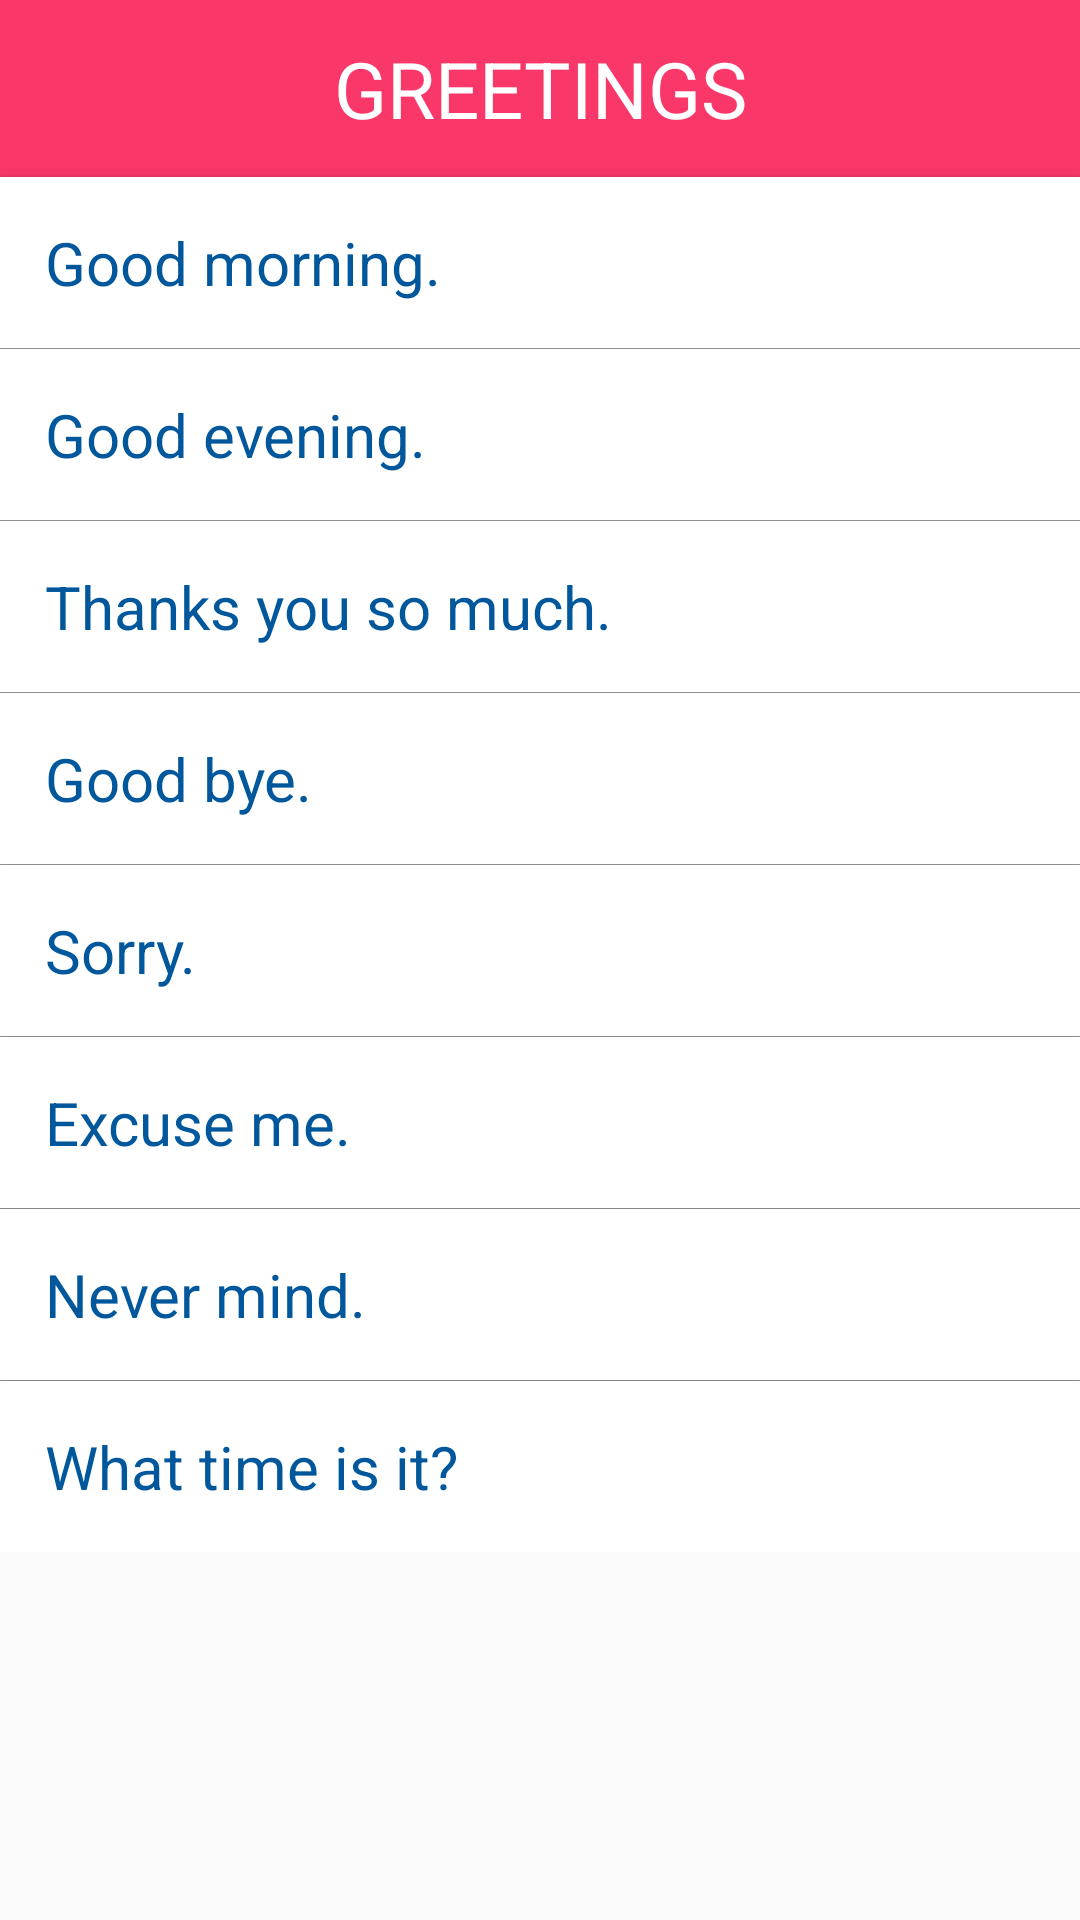

Produce the Android XML layout that renders to this screen, including the resource entries it uses.
<!-- AndroidManifest.xml: application theme Theme.AppCompat.Light.NoActionBar -->
<!-- res/layout/activity_greetings.xml -->
<ScrollView
    xmlns:android="http://schemas.android.com/apk/res/android"
    xmlns:tools="http://schemas.android.com/tools"
    android:layout_width="match_parent"
    android:layout_height="match_parent"
    tools:context=".GreetingsActivity">

    <LinearLayout
        android:layout_width="match_parent"
        android:layout_height="match_parent"
        android:background="#BBDEFB"
        android:orientation="vertical">


        <TextView
            style="@style/title"
            android:text="Greetings"
             />

        <Button
            style="@style/HeaderFont"
            android:onClick="GoodMorning"
            android:text="Good morning." />

        <View
            style="@style/Line" />

        <Button
            style="@style/HeaderFont"
            android:onClick="GoodEvening"
            android:text="Good evening." />

        <View
            style="@style/Line" />


        <Button
            style="@style/HeaderFont"
            android:onClick="Thank"
            android:text="Thanks you so much." />

        <View
            style="@style/Line" />

        <Button
            style="@style/HeaderFont"
            android:onClick="GoodBye"
            android:text="Good bye." />

        <View
            style="@style/Line" />

        <Button
            style="@style/HeaderFont"
            android:onClick="Sorry"
            android:text="Sorry." />

        <View
            style="@style/Line" />

        <Button
            style="@style/HeaderFont"
            android:onClick="Excuse"
            android:text="Excuse me." />

        <View
            style="@style/Line" />

        <Button
            style="@style/HeaderFont"
            android:onClick="Never"
            android:text="Never mind." />

        <View
            style="@style/Line" />

        <Button
            style="@style/HeaderFont"
            android:onClick="Time"
            android:text="What time is it?" />

    </LinearLayout>
</ScrollView>
<!-- resources referenced by this layout -->
<resources>
  <style name="HeaderFont" parent="@android:style/TextAppearance.Medium">
  
          <item name="android:layout_width">match_parent</item>
          <item name="android:layout_height">wrap_content</item>
          <item name="android:background">#FFFFFF</item>
          <item name="android:textSize">20sp</item>
          <item name="android:textAppearance">?android:attr/textAppearanceLarge</item>
          <item name="android:inputType">textCapCharacters</item>
          <item name="android:textColor">#01579B</item>
          <item name="android:padding">15dp</item>
          <item name="android:gravity">left|center_vertical</item>
  
  
      </style>
  <style name="Line">
          <item name="android:layout_width">match_parent</item>
          <item name="android:layout_height">0.3sp</item>
          <item name="android:background">@android:color/darker_gray</item>
      </style>
  <style name="title">
          <item name="android:layout_width">match_parent</item>
          <item name="android:layout_height">wrap_content</item>
          <item name="android:background">#f93769</item>
          <item name="android:gravity">center_horizontal</item>
          <item name="android:padding">12dp</item>
          <item name="android:textAppearance">?android:attr/textAppearanceLarge</item>
          <item name="android:textAllCaps">true</item>
          <item name="android:textColor">#FFFFFF</item>
          <item name="android:textSize">26sp</item>
      </style>
</resources>
